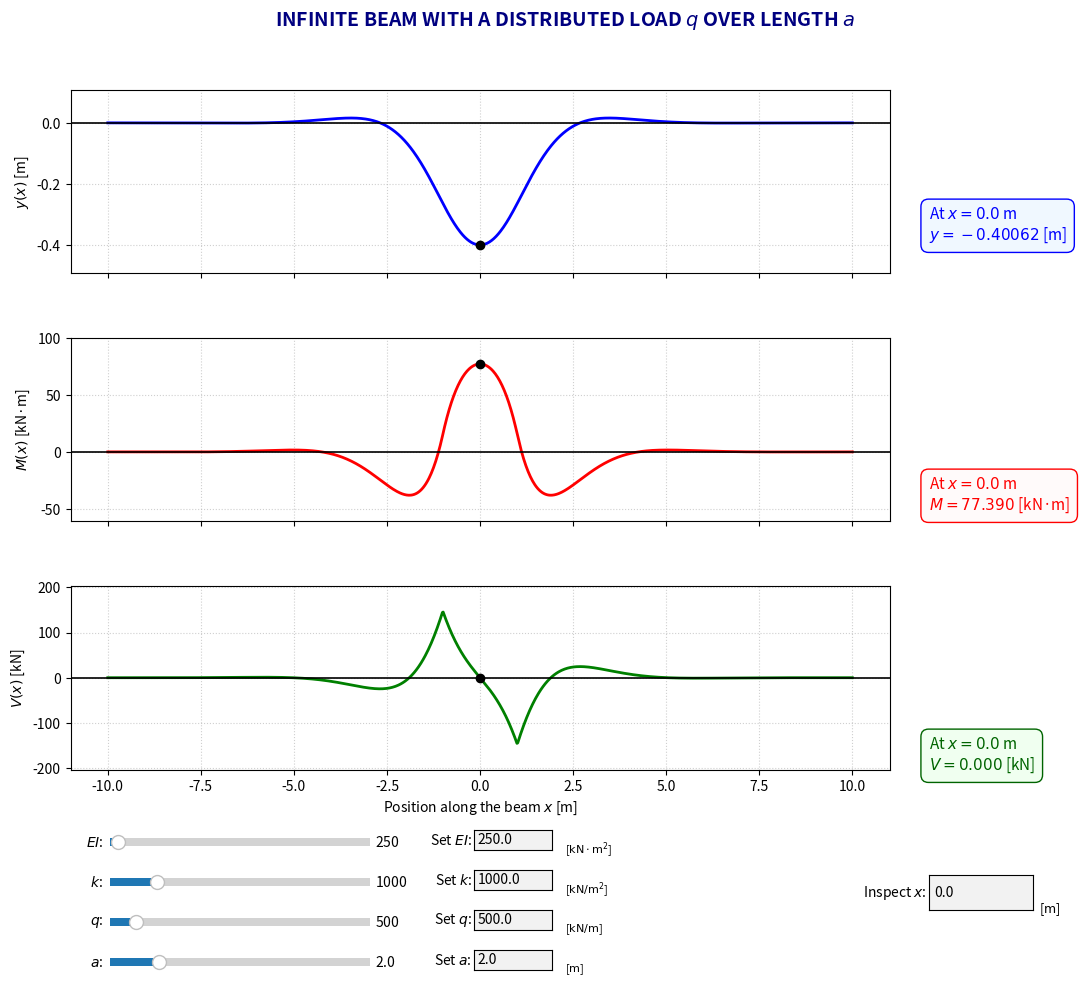

Reproduce this figure in Python.
import numpy as np
import matplotlib.pyplot as plt
from matplotlib.widgets import Slider, TextBox

# --- Funciones de Cálculo para Carga Distribuida ---
def calcular_viga_analitica(EI, k, q, a):
    beta = (k / (4 * EI))**(1/4)
    x_vec = np.linspace(-10, 10, 1000)
    
    # Funciones auxiliares de Winkler
    def D(z): return np.exp(-z) * np.cos(z)
    def B(z): return np.exp(-z) * np.sin(z)
    def C(z): return np.exp(-z) * (np.cos(z) - np.sin(z))

    def evaluate_point(x_in):
        ax = np.abs(x_in)
        sgn = np.sign(x_in) if x_in != 0 else 1.0
        
        if ax <= a / 2:
            # Inner zone (|x| <= a/2)
            # Deflection y(x): y positive upward -> y negative downward
            y = -(q / (2 * k)) * (2 - D(beta * (a / 2 + ax)) - D(beta * (a / 2 - ax)))
            # Bending moment M(x):
            M = (q / (4 * beta**2)) * (B(beta * (a / 2 + ax)) + B(beta * (a / 2 - ax)))
            # Shear V(x) = dM/dx (corrected to ensure continuity)
            V_mag = (q / (4 * beta)) * (C(beta * (a / 2 + ax)) - C(beta * (a / 2 - ax)))
            V = sgn * V_mag
        else:
            # Outer zone (|x| > a/2)
            y = -(q / (2 * k)) * (D(beta * (ax - a / 2)) - D(beta * (ax + a / 2)))
            M = -(q / (4 * beta**2)) * (B(beta * (ax - a / 2)) - B(beta * (ax + a / 2)))
            V_mag = -(q / (4 * beta)) * (C(beta * (ax - a / 2)) - C(beta * (ax + a / 2)))
            V = sgn * V_mag
            
        return y, M, V

    res = [evaluate_point(val) for val in x_vec]
    y_v = np.array([r[0] for r in res])
    M_v = np.array([r[1] for r in res])
    V_v = np.array([r[2] for r in res])
    
    return x_vec, y_v, M_v, V_v, evaluate_point

# --- Variables Globales ---
EI, k, q, a_len, x_inspec = 250.0, 1000.0, 500.0, 2.0, 0.0

# --- Configuración de la Figura ---
fig, (ax1, ax2, ax3) = plt.subplots(3, 1, figsize=(13, 10), sharex=True)
plt.subplots_adjust(top=0.90, bottom=0.22, left=0.12, right=0.75, hspace=0.35)
fig.suptitle(r'INFINITE BEAM WITH A DISTRIBUTED LOAD $q$ OVER LENGTH $a$', fontsize=14, fontweight='bold', color='navy')

x_v, y_v, M_v, V_v, eval_func = calcular_viga_analitica(EI, k, q, a_len)

l1, = ax1.plot(x_v, y_v, color='blue', lw=2)
l2, = ax2.plot(x_v, M_v, color='red', lw=2)
l3, = ax3.plot(x_v, V_v, color='green', lw=2)

p1, = ax1.plot(x_inspec, eval_func(x_inspec)[0], 'ko', zorder=5)
p2, = ax2.plot(x_inspec, eval_func(x_inspec)[1], 'ko', zorder=5)
p3, = ax3.plot(x_inspec, eval_func(x_inspec)[2], 'ko', zorder=5)

# --- Cuadros de Resultados Laterales ---
res_box1 = fig.text(0.78, 0.75, '', fontsize=11, fontweight='normal', color='blue',
                    bbox=dict(facecolor='aliceblue', edgecolor='blue', boxstyle='round,pad=0.5'))
res_box2 = fig.text(0.78, 0.48, '', fontsize=11, fontweight='normal', color='red',
                    bbox=dict(facecolor='snow', edgecolor='red', boxstyle='round,pad=0.5'))
res_box3 = fig.text(0.78, 0.22, '', fontsize=11, fontweight='normal', color='darkgreen',
                    bbox=dict(facecolor='honeydew', edgecolor='darkgreen', boxstyle='round,pad=0.5'))

for ax, lab in zip([ax1, ax2, ax3], ['$y(x)$ [m]', '$M(x)$ [kN·m]', '$V(x)$ [kN]']):
    ax.set_ylabel(lab)
    ax.axhline(0, color='black', lw=1.2)
    ax.grid(True, linestyle=':', alpha=0.6)
ax3.set_xlabel('Position along the beam $x$ [m]')

# --- Controles ---
s_ei = Slider(plt.axes([0.15, 0.14, 0.20, 0.015]), '$EI$: ', 100, 5000, valinit=EI)
s_k  = Slider(plt.axes([0.15, 0.10, 0.20, 0.015]), '$k$: ', 100, 5000, valinit=k)
s_q  = Slider(plt.axes([0.15, 0.06, 0.20, 0.015]), '$q$: ', 1, 5000, valinit=q)
s_a  = Slider(plt.axes([0.15, 0.02, 0.20, 0.015]), '$a$: ', 0.1, 10, valinit=a_len)

t_ei = TextBox(plt.axes([0.43, 0.14, 0.06, 0.02]), 'Set $EI$: ', initial=str(EI))
t_k  = TextBox(plt.axes([0.43, 0.10, 0.06, 0.02]), 'Set $k$: ', initial=str(k))
t_q  = TextBox(plt.axes([0.43, 0.06, 0.06, 0.02]), 'Set $q$: ', initial=str(q))
t_a  = TextBox(plt.axes([0.43, 0.02, 0.06, 0.02]), 'Set $a$: ', initial=str(a_len))

# UNIDADES EN LETRA NORMAL
fig.text(0.50, 0.14, r'[$\text{kN} \cdot \text{m}^2$]', fontsize=8, verticalalignment='center')
fig.text(0.50, 0.10, r'[$\text{kN}/\text{m}^2$]', fontsize=8, verticalalignment='center')
fig.text(0.50, 0.06, r'[$\text{kN}/\text{m}$]', fontsize=8, verticalalignment='center')
fig.text(0.50, 0.02, r'[$\text{m}$]', fontsize=8, verticalalignment='center')

t_xi = TextBox(plt.axes([0.78, 0.08, 0.08, 0.035], facecolor='lightyellow'), 'Inspect $x$: ', initial="0.0")
fig.text(0.865, 0.08, r'[$\text{m}$]', fontsize=9, verticalalignment='center')

def redibujar(event_val=None):
    global EI, k, q, a_len, x_inspec, eval_func
    try:
        EI = float(t_ei.text); k = float(t_k.text); q = float(t_q.text)
        a_len = float(t_a.text); x_inspec = float(t_xi.text)
    except ValueError: return 

    x_v, y_new, M_new, V_new, eval_func = calcular_viga_analitica(EI, k, q, a_len)
    yi, mi, vi = eval_func(x_inspec)

    l1.set_ydata(new_y := y_new); l2.set_ydata(new_M := M_new); l3.set_ydata(new_V := V_new)
    p1.set_data([x_inspec], [yi]); p2.set_data([x_inspec], [mi]); p3.set_data([x_inspec], [vi])
    
    res_box1.set_text(f"At $x = {x_inspec}$ m\n$y = {yi:.5f}$ [m]")
    res_box2.set_text(f"At $x = {x_inspec}$ m\n$M = {mi:.3f}$ [kN·m]")
    res_box3.set_text(f"At $x = {x_inspec}$ m\n$V = {vi:.3f}$ [kN]")

    for ax, data in zip([ax1, ax2, ax3], [new_y, new_M, new_V]):
        range_d = max(data) - min(data)
        if range_d < 1e-6: range_d = 0.1
        ax.set_ylim(min(data) - 0.2*range_d - 0.01, max(data) + 0.2*range_d + 0.01)
    
    s_ei.eventson = s_k.eventson = s_q.eventson = s_a.eventson = False
    s_ei.set_val(EI); s_k.set_val(k); s_q.set_val(q); s_a.set_val(a_len)
    s_ei.eventson = s_k.eventson = s_q.eventson = s_a.eventson = True
    fig.canvas.draw_idle()

def slider_update(val):
    t_ei.set_val(f"{s_ei.val:.1f}"); t_k.set_val(f"{s_k.val:.1f}")
    t_q.set_val(f"{s_q.val:.1f}"); t_a.set_val(f"{s_a.val:.1f}")
    redibujar()

s_ei.on_changed(slider_update); s_k.on_changed(slider_update)
s_q.on_changed(slider_update); s_a.on_changed(slider_update)
t_ei.on_submit(redibujar); t_k.on_submit(redibujar)
t_q.on_submit(redibujar); t_a.on_submit(redibujar); t_xi.on_submit(redibujar)

redibujar()
plt.show()
